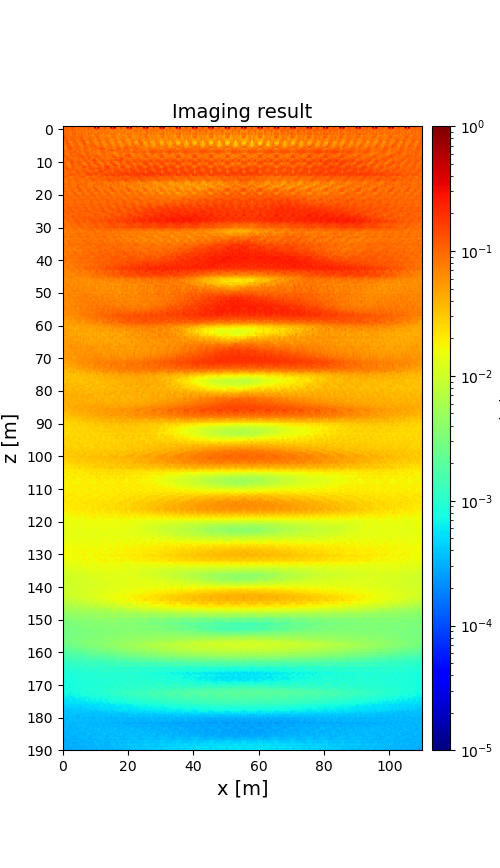

The table this chart was drawn from, first rows:
8.694086632599459796e-02, 8.784285398954559676e-02, 1.104908956719721225e-01, 8.033930559352946144e-02, 1.066073022411979515e-01, 1.455887466888287074e-01, 1.160164932557613687e-01, 9.555773144071792735e-02, 7.771953928328168004e-02, 9.104731793638781712e-02, 8.326500687624305286e-02, 8.223968183017360545e-02, 9.743775669067428202e-02, 7.771766713509779823e-02, 1.002580953627997817e-01, 9.840259065334414079e-02, 9.422327104093440597e-02, 8.737659757235154145e-02, 1.277189610422620192e-01, 8.222626182343098500e-02, 7.931431186073725770e-02, 7.798878366069530998e-02, 1.586535993425687019e-01, 7.485612634204549809e-02
8.548376682803369986e-02, 9.107892347246798748e-02, 1.196028514441764556e-01, 8.549751597225078992e-02, 1.028749449534749200e-01, 1.277385537801374871e-01, 1.149748875395857073e-01, 9.088076289580962475e-02, 8.404480675753331353e-02, 8.913346926992307684e-02, 8.514229033994517859e-02, 8.560960445484869230e-02, 1.060062442653428583e-01, 8.348892451626103994e-02, 9.819550731914637731e-02, 1.207899043926959209e-01, 1.026537722123201379e-01, 8.942735296755449648e-02, 7.452072833436095001e-02, 8.229719550234140257e-01, 8.287166555372632581e-02, 8.347452459525102064e-01, 1.055855340970570933e-01, 8.126792075873728871e-02
9.487746879480971063e-02, 9.293386460907028523e-02, 1.168356873006588109e-01, 1.030267012078959349e-01, 8.609374587143323043e-02, 1.224557982612354406e-01, 1.089853321736877489e-01, 9.053986139185390969e-02, 9.216865289864137334e-02, 1.020598748002102818e-01, 9.775795998669657705e-02, 8.631366083943345369e-02, 9.886945427678288378e-02, 9.781672556902917814e-02, 8.132154043813295818e-02, 1.038165192436404372e-01, 9.836711641739588619e-02, 8.765340577184124737e-02, 8.155168997966813493e-02, 9.184115405555948186e-02, 1.479426451657914199e-01, 8.528359329485128704e-02, 9.532506489256446780e-02, 9.345301679242021264e-02
8.935851190346801032e-02, 9.187348312663044803e-02, 9.631071241454845777e-02, 1.058424159226579314e-01, 8.395113575915343074e-02, 1.011965914454745763e-01, 1.025462096774653192e-01, 1.023128581132560500e-01, 8.510310181068095337e-02, 8.605399209339925637e-02, 8.833923700510075416e-02, 8.566336868349003209e-02, 8.107065035098615091e-02, 9.045527680007491023e-02, 8.124527184764944454e-02, 9.056177223502871743e-02, 8.089697737076999295e-02, 9.752595975455435884e-02, 7.402758159341379929e-02, 6.931181310783293692e-02, 8.076456933359249524e-02, 8.465598149156448871e-02, 7.966157316947586331e-02, 8.675997903471777128e-02
7.698513955858946045e-02, 1.139960995476319155e-01, 9.218295100107115614e-02, 9.167054819429003298e-02, 7.537899488797832059e-02, 1.045413650404125455e-01, 9.948009499844966130e-02, 9.518844745252304229e-02, 7.788943420478205981e-02, 9.116113789372322362e-02, 7.225330669050013255e-02, 1.082115807916545075e-01, 8.205641256924939286e-02, 8.623793195995782535e-02, 7.705462655796552207e-02, 9.614002246702181564e-02, 7.939691400824165635e-02, 9.496001840380929870e-02, 7.525486844892574634e-02, 7.870365382994218284e-02, 6.718237975629372249e-02, 1.014246520725596012e-01, 7.769244232503329239e-02, 9.175644220277051621e-02
9.733377669011618327e-02, 9.527292791058318555e-02, 9.074569508102815762e-02, 1.078990932665139929e-01, 6.550414612149470239e-02, 1.003474340055476866e-01, 9.713120210621346839e-02, 1.209075291661552698e-01, 7.636687203452938166e-02, 9.469042210004072202e-02, 9.274965362857907902e-02, 9.518378431688061247e-02, 8.598469138772872611e-02, 1.001329963539786261e-01, 6.169351826413452256e-02, 9.694713208738420240e-02, 8.871829085926835612e-02, 9.295509186666639501e-02, 7.058296380433608241e-02, 1.132456682251255370e-01, 8.638700987903624728e-02, 1.033505569823178344e-01, 7.465147013234417483e-02, 8.426798433923952947e-02
1.176518830476917798e-01, 1.048362318404808396e-01, 9.370479024518583999e-02, 9.705081586874655941e-02, 8.931119281937610621e-02, 8.428734729852958851e-02, 1.018715026251815203e-01, 9.974328363720746937e-02, 7.626679516165843498e-02, 8.944825044082466148e-02, 9.388044480102257505e-02, 1.033232677464431259e-01, 8.726406148597462553e-02, 8.538009420525161097e-02, 8.101736141852933226e-02, 8.796221627924534492e-02, 8.880505707661866255e-02, 6.919700382968954622e-02, 6.773363993792773374e-02, 8.645387168326655603e-02, 8.865827308070139967e-02, 9.632432889994556324e-02, 7.594111696537031442e-02, 7.544604266473627086e-02
1.397637830641944301e-01, 1.223155613714877882e-01, 8.798685841931830343e-02, 8.616440804451762359e-02, 1.018528933688521432e-01, 8.992123879755878346e-02, 1.052990736562976481e-01, 9.706229317176852389e-02, 9.445344167372821120e-02, 9.676841194957402914e-02, 1.117405790464658655e-01, 1.220883759660051499e-01, 7.971048917240858289e-02, 7.702968190195400022e-02, 9.101828631985704743e-02, 8.492183774325549883e-02, 1.016812680582706713e-01, 9.264387713102816002e-02, 8.074361648248336298e-02, 8.111794473758933421e-02, 1.062155181245341695e-01, 1.081145607359833560e-01, 7.547884761377890439e-02, 7.204892742785480586e-02
8.659364478823752820e-02, 1.098655537823398226e-01, 1.091911825054766166e-01, 8.590193453242035704e-02, 9.455669948846473494e-02, 1.080081082690888816e-01, 9.884751677652821311e-02, 1.036487709521863310e-01, 8.756150716275225288e-02, 8.669801764285414714e-02, 8.478972693283109985e-02, 1.086470309302069726e-01, 1.019511082673590224e-01, 7.227212216824090152e-02, 8.171374512822071612e-02, 1.013723221087360349e-01, 9.908690612643290818e-02, 9.764952054553188709e-02, 8.581345061107760464e-02, 7.079819086895949853e-02, 7.261722614989143954e-02, 1.056319906128044550e-01, 9.687941413459519313e-02, 6.996685508963278177e-02
1.027612667022927417e-01, 1.048105343395877992e-01, 1.149416675401441906e-01, 8.700357087268378864e-02, 9.239230106027900014e-02, 8.968249764765970355e-02, 1.158144305732654589e-01, 1.019265748371419728e-01, 8.248399075623145948e-02, 7.598955760557137007e-02, 1.365563848565127802e-01, 1.027202261721786303e-01, 1.279661614367370581e-01, 8.576801725573375557e-02, 8.232134918040068250e-02, 7.732711742115375153e-02, 1.123292826401431355e-01, 1.010492560144573698e-01, 7.338280069725490462e-02, 7.001265318538478499e-02, 8.676399561578133912e-02, 8.502394673429133909e-02, 1.096586385081003701e-01, 7.699503773833474285e-02
7.387619819102715646e-02, 9.736296176350395237e-02, 1.563537937440640513e-01, 8.051357547189502695e-02, 5.919579490565850949e-02, 7.730517953770853212e-02, 1.105696725361842714e-01, 1.064378221911225220e-01, 9.108190264645724121e-02, 7.822983679000138080e-02, 6.738475009368975754e-02, 9.730552743689814543e-02, 1.619031376862628546e-01, 8.444555198195782819e-02, 5.226110616085352656e-02, 6.494131266607959529e-02, 1.062798398827417695e-01, 1.033816743686970657e-01, 8.896771646985478232e-02, 7.192152081504601946e-02, 5.901754535055633855e-02, 8.214877025665144605e-02, 1.135388895174048174e-01, 7.628708935749316244e-02
8.686559975031475644e-02, 9.074502504870367303e-02, 1.261089849095304860e-01, 1.169262372619809115e-01, 8.752871540158743691e-02, 7.967050688137007619e-02, 9.941558354555347921e-02, 9.463884054183087369e-02, 1.067946698665918903e-01, 7.713013598303122831e-02, 8.236285295695668085e-02, 7.380207527298274228e-02, 1.150017157883154173e-01, 1.410469333558573013e-01, 8.750986410118458125e-02, 7.718849874682001677e-02, 9.222449389600446967e-02, 9.481319538737503771e-02, 1.038184682783641483e-01, 7.282059882804572948e-02, 7.266166403047383260e-02, 7.316069276905344532e-02, 9.932656696934095975e-02, 9.153187319923006271e-02
7.176090931775210013e-02, 8.855154801409872989e-02, 1.002872526910940504e-01, 1.292121032101559153e-01, 9.816671464600489061e-02, 6.789368552562512205e-02, 8.713836025401425212e-02, 1.037034191542169498e-01, 1.213774572476778030e-01, 9.543950832049852284e-02, 6.943180796205389305e-02, 8.206741205136529327e-02, 9.502663321394301532e-02, 1.061403352557487439e-01, 8.872670676706803650e-02, 9.861551620783703953e-02, 1.005486445998912681e-01, 1.090132933398249293e-01, 1.142772449508000082e-01, 1.081071163883870895e-01, 7.828005371263083156e-02, 7.407601014089305880e-02, 9.008005680376345026e-02, 9.790525760380650033e-02
7.710771285639336781e-02, 7.496581595251018693e-02, 1.034217915736744403e-01, 1.217497112694951172e-01, 1.512657029344141035e-01, 8.245992836643736834e-02, 9.246657338958504113e-02, 1.034085724794096411e-01, 9.991380659005709430e-02, 1.092719940900131192e-01, 9.754452782977263148e-02, 7.400657857759264380e-02, 9.568901831736349728e-02, 1.079475363712891212e-01, 1.050218668726847632e-01, 8.237499593713613899e-02, 9.641114116325480432e-02, 9.905677350050634544e-02, 1.003102527189139170e-01, 1.139649259609216841e-01, 1.214993087093748786e-01, 7.467285991531477651e-02, 1.039135088969165149e-01, 1.138860303474812791e-01
9.575110743992686080e-02, 6.014716684125472751e-02, 1.041900798802098682e-01, 1.075440695058615392e-01, 1.288768607166260183e-01, 1.372466774810146006e-01, 8.804523841371973691e-02, 9.661349530845678157e-02, 1.012487633860776753e-01, 1.030548347794518760e-01, 9.474362944389477792e-02, 7.468932343325150602e-02, 1.034295629592928978e-01, 1.030446591485718461e-01, 1.196865172004387134e-01, 9.277975374179903145e-02, 8.225480241472801768e-02, 8.862004722848927651e-02, 9.745809288820765637e-02, 9.582171606702477584e-02, 9.423626990682398841e-02, 1.031622413881447681e-01, 1.213375541358068938e-01, 1.480726259571965298e-01
1.132302198851110331e-01, 9.358762934354226959e-02, 8.851638203698296292e-02, 1.072550004912869032e-01, 1.056441286756382020e-01, 9.678423583455524060e-02, 8.062923781116930477e-02, 1.124369559349827352e-01, 9.783719037827269538e-02, 1.036061428118094652e-01, 1.028233951230644733e-01, 8.079418857797499021e-02, 9.110731878588299026e-02, 1.119926269444940503e-01, 9.387744478862976305e-02, 8.962483920892391764e-02, 6.642006739567847540e-02, 1.115171632366215998e-01, 8.424050428806845181e-02, 1.000747629203122407e-01, 9.136467893791951067e-02, 7.239437394956305116e-02, 8.609440891435297949e-02, 1.110419683485612125e-01
1.138337466317955182e-01, 1.049193128959404059e-01, 7.534382933408990957e-02, 1.144379151897303992e-01, 1.028189270430580338e-01, 1.075503559316255131e-01, 1.070812981736777997e-01, 1.373654136400055958e-01, 8.784427867363139852e-02, 9.394423079139559152e-02, 9.783709284906838555e-02, 9.573475646690052243e-02, 7.692008007294269534e-02, 1.179764832505541539e-01, 1.099017226446524081e-01, 1.029622526353757977e-01, 9.569874808848756464e-02, 9.481604026157987308e-02, 8.742341498135347555e-02, 7.940962400579601455e-02, 8.916215014206371747e-02, 8.254264343233161383e-02, 7.821413324464086825e-02, 1.062461724394184875e-01
9.603455803328843354e-02, 8.762901083061475083e-02, 7.707192392036199546e-02, 8.627949835269613232e-02, 1.098939677622028238e-01, 1.285658598055045287e-01, 8.049376903122049121e-02, 9.792664805124162708e-02, 9.287565236560003934e-02, 1.257157033897186305e-01, 9.312404199231952284e-02, 8.069177648801845182e-02, 7.570417278451248289e-02, 1.015950684322322745e-01, 1.133210672831653498e-01, 1.299123688723733683e-01, 7.470626187393544781e-02, 8.836647458494159557e-02, 8.719654937647451642e-02, 1.024415113646183345e-01, 7.988482305323345301e-02, 6.519140093860098517e-02, 7.049411688861423331e-02, 8.912726339821214205e-02
1.419525649871711814e-01, 1.077779212936852277e-01, 9.668018430890894244e-02, 8.003482652988670731e-02, 1.069630125673854681e-01, 8.888580580906214890e-02, 1.000619378321815217e-01, 1.039924439453055877e-01, 1.146561633678182951e-01, 9.711706314728735245e-02, 1.585447108817162609e-01, 1.159797946616668990e-01, 9.259372185410440215e-02, 7.928519368092691588e-02, 1.100241410107690027e-01, 9.308177287883775963e-02, 9.938317558542734964e-02, 9.975199945522353340e-02, 1.122964582046298149e-01, 1.006535351521410104e-01, 1.254699470694985441e-01, 8.700501658545724271e-02, 7.934103259510856543e-02, 7.276282168997570687e-02
9.192173909853577907e-02, 1.193504498040137141e-01, 1.070826791879758710e-01, 1.033445885853905011e-01, 9.346880299718153540e-02, 1.057948622187478288e-01, 9.352799098186949378e-02, 1.010825100193954440e-01, 9.368155312154312353e-02, 9.752800851522902548e-02, 1.197390211297692519e-01, 1.188229194571458064e-01, 1.527356390642808925e-01, 1.025805158419673263e-01, 8.835428724507016218e-02, 1.255350694548474644e-01, 1.068105779135800903e-01, 9.419646020981292667e-02, 8.187532098530335423e-02, 9.540073004857625716e-02, 1.346497763617754972e-01, 1.259115599059882906e-01, 1.002391736451766907e-01, 9.858648430701261178e-02
8.475281067472111018e-02, 8.287518690161865820e-02, 1.570894859563153056e-01, 8.954126544585110092e-02, 9.946937035438990771e-02, 9.628153859659736857e-02, 9.545905721579092673e-02, 8.617163838632678485e-02, 9.158157860305637943e-02, 1.193175941518379302e-01, 8.528864091391441526e-02, 1.098985907924618227e-01, 1.223439140480000603e-01, 8.307350202273619533e-02, 9.598861894908954084e-02, 1.172692389951866671e-01, 1.146001742908304283e-01, 8.719679453424886151e-02, 9.235735140488149364e-02, 1.155886828260987709e-01, 7.549323956068161590e-02, 1.069065384604893088e-01, 1.230669241974457068e-01, 8.639037293738871526e-02
9.726833163624185041e-02, 8.534901208254633276e-02, 9.258383844574565036e-02, 1.228909793646222048e-01, 1.174376369103681261e-01, 1.169628296441767856e-01, 9.727722882582078012e-02, 9.408339871545558231e-02, 9.785710460596409865e-02, 9.480424615356018714e-02, 8.614045087926001931e-02, 8.708764136003119272e-02, 1.051268228468391075e-01, 1.365793522211518340e-01, 1.092063275625943380e-01, 1.054516747397619136e-01, 9.478972477658539897e-02, 1.069912956633491813e-01, 1.596714706125457739e-01, 1.624855249493074305e-01, 8.764180593955368803e-02, 8.860727764753928426e-02, 9.271809267439044822e-02, 1.450177062351745427e-01
1.102954635163913844e-01, 9.949637788603163391e-02, 9.413438607196664143e-02, 7.446771122215004035e-02, 1.088410569684897661e-01, 1.532564092266453515e-01, 1.083093201019351276e-01, 8.712558215390997507e-02, 1.071062382386840650e-01, 1.342096718500678798e-01, 1.102088247043422758e-01, 9.393298136256438002e-02, 8.606961711075208910e-02, 9.018396953809486305e-02, 1.198910523154541330e-01, 1.023042566659477515e-01, 9.497369131444007018e-02, 8.545966781022422409e-02, 1.153776101657717906e-01, 1.368225709593108574e-01, 1.094116506457055715e-01, 8.393974799061765246e-02, 7.647099360360529174e-02, 8.927369092596595945e-02
1.084946974380339574e-01, 1.094961621572008020e-01, 7.722686408686822712e-02, 6.970776454520836996e-02, 9.878378145653353426e-02, 1.367521282943177929e-01, 1.115563877712994617e-01, 9.653137338364471687e-02, 1.012142000431657529e-01, 1.060679376158475268e-01, 1.212343769280135181e-01, 1.071599214592678373e-01, 6.558944862651805430e-02, 6.902960014292743030e-02, 1.012461477415044497e-01, 1.362338540798512521e-01, 1.101056014147149126e-01, 8.104038365727804505e-02, 1.033051776200556993e-01, 1.393069652756565302e-01, 1.240225394372149459e-01, 1.127125421907865799e-01, 7.880303957667642023e-02, 6.125057663792835699e-02
1.003671924332892318e-01, 9.619508269637755404e-02, 9.298073330881270748e-02, 7.863105096712423581e-02, 8.036084507033430802e-02, 1.180995998374072542e-01, 1.151454588408446916e-01, 8.246212318777088046e-02, 9.422372504444385954e-02, 1.067286216239723556e-01, 1.117968724528669161e-01, 1.210636225295375623e-01, 1.028225911801453341e-01, 7.553333485681995585e-02, 7.561523018387174278e-02, 1.225158676229886889e-01, 1.207573948126492713e-01, 9.081139328781281939e-02, 8.647673920817185167e-02, 7.520285447016422653e-02, 1.184992365476941339e-01, 1.282644575275007637e-01, 1.277905664900478855e-01, 7.700927849331490327e-02
9.072505799342633903e-02, 1.268088351077245324e-01, 9.093388817385454626e-02, 8.329788770085816418e-02, 7.573968295148901519e-02, 1.024786925552804012e-01, 1.189494304702530397e-01, 1.089882048602740655e-01, 8.707789423458471567e-02, 9.780184979335741768e-02, 7.843419966636235030e-02, 1.069718829194210713e-01, 1.504041435449182118e-01, 1.658993670525805708e-01, 1.001794504806113179e-01, 1.100493842350789286e-01, 1.308458234059673708e-01, 1.226683613833303571e-01, 9.926136696622450684e-02, 9.207936336132278854e-02, 7.819817131101657048e-02, 1.107774197421452500e-01, 1.190282397680482440e-01, 1.076801111785962856e-01
1.001531670927320733e-01, 9.957656793384177252e-02, 1.467417087173579493e-01, 1.119760473030772113e-01, 8.918025927280526233e-02, 9.781778536494058207e-02, 1.202244244237550552e-01, 1.047139475002600018e-01, 9.116412316509843461e-02, 9.298765379428965139e-02, 1.064200906584820555e-01, 9.907829918365637645e-02, 1.017124878021593848e-01, 1.042924179950477509e-01, 9.078331464415535790e-02, 1.068259632546653681e-01, 1.339677261153336962e-01, 1.240154822705448467e-01, 1.301135003092925013e-01, 1.168635298973415698e-01, 1.274071224539798652e-01, 1.346385245219851035e-01, 1.583384057030524095e-01, 1.163960550739359390e-01
9.551677209807633850e-02, 9.600072363671341424e-02, 1.246485267474429642e-01, 1.121474110680333452e-01, 9.655315216897325525e-02, 1.351296155616423522e-01, 1.022328445821034937e-01, 9.819190501691400785e-02, 1.272636367395280077e-01, 9.999756583325419834e-02, 8.806410077657428337e-02, 1.054563336814556829e-01, 1.388048562659490726e-01, 1.145114714456047095e-01, 9.550246815310760307e-02, 9.093627071959735353e-02, 1.135699083992125630e-01, 1.041272054633270439e-01, 1.371394626894708035e-01, 1.091253132091405398e-01, 8.940206527805065473e-02, 1.134748600178361461e-01, 1.363111813059755817e-01, 1.195019452094465140e-01
9.243251082827874665e-02, 9.450522363035616935e-02, 1.026446698999251284e-01, 1.043332539287699368e-01, 1.099432257799551338e-01, 9.155830603946668589e-02, 8.553367440285535028e-02, 1.003521404015583346e-01, 1.340561679862983524e-01, 1.113055618029958060e-01, 1.027571021695195680e-01, 1.070467998870008042e-01, 1.062812944345172816e-01, 1.224204638937576167e-01, 1.246705298505532689e-01, 9.731135408174708401e-02, 9.768028066143935595e-02, 1.016230276013982137e-01, 1.126013451271828114e-01, 9.766614927088343445e-02, 1.037913690570795300e-01, 1.223442183509107078e-01, 1.662458165165772439e-01, 1.793675713198768507e-01
1.509725293493223708e-01, 8.710265975121891935e-02, 8.995437543469438080e-02, 9.231841823849076811e-02, 1.083337125613502011e-01, 1.066404675021948995e-01, 1.019070345314659898e-01, 1.037610665756848877e-01, 1.055101616469632658e-01, 1.342469730497309055e-01, 9.903293385551900641e-02, 1.014595307920917039e-01, 1.051036484601946125e-01, 1.104001102498575193e-01, 1.522162947106556752e-01, 1.576864993206161247e-01, 1.370539654443125310e-01, 1.142680290637139023e-01, 1.348056191951497729e-01, 1.508345359929279261e-01, 1.595633340277223811e-01, 1.322856444584017688e-01, 1.109235359250530656e-01, 1.234029900299789123e-01
1.132564269171874444e-01, 8.104709957556426037e-02, 9.913586668744872599e-02, 1.132012690382651066e-01, 1.267679826613608007e-01, 1.124848506354265282e-01, 1.192521914338503519e-01, 1.170139468195785654e-01, 9.197173528147510602e-02, 9.862920979629476170e-02, 1.234753268423879197e-01, 8.548907625201880578e-02, 9.377671444118919342e-02, 1.064896977634988279e-01, 1.244591101765637059e-01, 1.405212493422577924e-01, 1.507699212930037891e-01, 1.496222014928134947e-01, 1.055276451369606266e-01, 1.170225391045573021e-01, 1.319694358504585330e-01, 1.041565923278749140e-01, 1.086759877293189264e-01, 1.279848917357029603e-01
9.678108984850834762e-02, 1.230657172664960525e-01, 9.857738736785494338e-02, 9.565024219222185986e-02, 8.391061765001700534e-02, 8.373433359676799026e-02, 9.442559041009809806e-02, 9.729477078575163307e-02, 1.027016091625004568e-01, 1.035653586847225943e-01, 1.017853996537824851e-01, 1.283855729313261307e-01, 1.303769378111341859e-01, 1.012679772495574809e-01, 8.900633498998944404e-02, 8.392831488534319151e-02, 1.044400488397963789e-01, 1.070657679825227915e-01, 9.022809774461552912e-02, 9.669364643264749537e-02, 9.423014879190740045e-02, 1.175448669960481585e-01, 1.274031105022253585e-01, 1.181103846445124700e-01
1.038290920673214796e-01, 9.540127460095225442e-02, 8.762354363653251932e-02, 1.058944029916175783e-01, 7.518093312404608430e-02, 8.410301862039959442e-02, 1.023470119792073696e-01, 1.027131187861919925e-01, 9.416068781225421513e-02, 8.601179009903686667e-02, 1.081578519388837617e-01, 9.625618001560208581e-02, 9.279895416125179264e-02, 1.153081371183580783e-01, 7.487538630590138966e-02, 9.072310136798046598e-02, 1.196570235943518051e-01, 1.063523236459592014e-01, 1.031861057955397731e-01, 9.469356507890631935e-02, 1.186377276837166650e-01, 9.804019931781512986e-02, 9.191174061396985284e-02, 1.174498453608227300e-01
7.808077696178478133e-02, 8.887124511329029530e-02, 8.727387694827255793e-02, 9.837606516087873954e-02, 1.018935272067438697e-01, 8.710559382958314723e-02, 8.543794898636494772e-02, 1.044961111277437765e-01, 1.126795567278405102e-01, 1.015621760789452016e-01, 8.429217633442311064e-02, 9.361408619088187888e-02, 8.752385816935241702e-02, 1.116888220262949594e-01, 1.078638470274917438e-01, 9.215347426893376326e-02, 8.875535455233422855e-02, 1.148081256290349184e-01, 1.280716820698644121e-01, 1.251310851155482406e-01, 8.948018401210960926e-02, 1.061297490320454173e-01, 9.650768312273516614e-02, 1.120612442713460749e-01
9.306399069096575605e-02, 7.727751918948384813e-02, 8.462626915593446375e-02, 9.281485483137563719e-02, 9.543588608278046059e-02, 8.504893796092791169e-02, 7.829475082300356437e-02, 1.027559407467548286e-01, 1.020442589838898018e-01, 8.941190616555462489e-02, 1.041285020026077590e-01, 7.873104354339656441e-02, 8.163988177946919500e-02, 9.048522274092321571e-02, 9.752174058032821169e-02, 8.712664619259280485e-02, 8.060614896349747871e-02, 9.537699208390323924e-02, 1.048972370229279555e-01, 9.442401074840796327e-02, 1.133161898869805978e-01, 8.828448842675698516e-02, 8.637561603742473226e-02, 9.425639262597189372e-02
1.029648016590992282e-01, 8.342683634192220310e-02, 8.538436717897046613e-02, 1.029794146769642538e-01, 1.008347888988053859e-01, 7.947748995349232515e-02, 8.618807004404553662e-02, 7.645835714928529703e-02, 9.926432226431754213e-02, 8.475416579702647890e-02, 1.048640859645785933e-01, 8.998863835965531521e-02, 8.805255554588235778e-02, 1.076320228070609536e-01, 9.604706818678064584e-02, 8.601750679037785396e-02, 8.255162807802944591e-02, 7.511315919757297066e-02, 8.739573971700624611e-02, 7.685062481217729002e-02, 9.922861170464387925e-02, 9.333484720147575131e-02, 8.456385605984799436e-02, 1.114917528089790499e-01
1.064035514256288367e-01, 9.830789213806602478e-02, 9.009230044039573393e-02, 9.790915093659943724e-02, 1.070003364576376098e-01, 7.637830395821659790e-02, 9.384851974097777050e-02, 7.785404582948793339e-02, 9.417331911213384921e-02, 1.194794357197565965e-01, 9.694508993398333330e-02, 1.072774224774621643e-01, 1.026431535536931061e-01, 9.873226716431655892e-02, 9.615511615323930894e-02, 7.240171491312891172e-02, 9.060179448073188424e-02, 7.247116877850635908e-02, 9.078192564024299693e-02, 1.086652257579586722e-01, 8.863945113400939491e-02, 1.013313072299628081e-01, 1.017633251360770263e-01, 9.431378814891240581e-02
9.964611486566812837e-02, 8.364112855172338434e-02, 7.593800756312546474e-02, 9.247123230344976574e-02, 1.007863619588453274e-01, 9.427702562363006467e-02, 8.273981001089604492e-02, 8.166918673812760543e-02, 1.189395158389789792e-01, 9.268066915899163261e-02, 8.742364786300915735e-02, 7.835976747074335780e-02, 7.819127812521853294e-02, 1.024716409616479168e-01, 9.967895569902339437e-02, 8.203438810167754114e-02, 8.719387370595604869e-02, 7.585440931339426651e-02, 1.110380954960113187e-01, 8.202674775126810036e-02, 8.473667606462134683e-02, 7.642687140932703793e-02, 6.927937909213073564e-02, 1.013363507065419833e-01
9.135680213475909361e-02, 9.737349822640051222e-02, 9.311331336259422164e-02, 1.000337997068168894e-01, 9.100371442699933811e-02, 8.953019776224881154e-02, 1.018133886154223150e-01, 8.473561733649931371e-02, 1.034260651661737390e-01, 1.285614424888193996e-01, 9.289141446328330609e-02, 9.353986801678022822e-02, 8.643370446084064351e-02, 9.839546995423024967e-02, 9.973874612416762375e-02, 8.690881828308354151e-02, 9.547194785352861035e-02, 8.245615671162899452e-02, 1.031611842314193034e-01, 1.279572685713730174e-01, 8.680152394746336320e-02, 9.025491610825744915e-02, 7.975519701638346393e-02, 9.216358202566117541e-02
1.130710766240866777e-01, 8.691514749763618042e-02, 8.819609113941538625e-02, 8.126903357556465590e-02, 1.037065414275926689e-01, 1.055488309999863400e-01, 8.747645642545799627e-02, 8.590131685860259714e-02, 7.623695211697736895e-02, 1.033750931083418506e-01, 1.255378873297948727e-01, 9.468912227152311012e-02, 8.310528016093113313e-02, 7.763396247566768660e-02, 1.010809124570589274e-01, 1.131189931531723508e-01, 9.758301428026899815e-02, 8.491189539087726224e-02, 7.203782753173712528e-02, 1.043573392326871963e-01, 1.391075269252921576e-01, 9.507424237183517701e-02, 7.572321114014071708e-02, 7.351462023970514736e-02
1.163026534817186153e-01, 1.007283987925050583e-01, 9.683452611481063732e-02, 8.364046165888026907e-02, 8.989462567443332053e-02, 1.114521465378285198e-01, 1.016412514307341725e-01, 7.685279401906766616e-02, 7.830556981686166707e-02, 9.816677098757396747e-02, 1.192383126100935165e-01, 1.042308125594101076e-01, 1.037281167767625245e-01, 6.949428299032860135e-02, 8.792958371161815889e-02, 1.124816727298673658e-01, 1.096784460029539693e-01, 8.649475517120190637e-02, 8.477953104109388349e-02, 9.935705432784197599e-02, 1.074401421556708397e-01, 1.087184624844404757e-01, 1.089062648003913669e-01, 7.096789460538927008e-02
7.790481293586967726e-02, 9.043315452033667823e-02, 9.456341174485234646e-02, 8.586403537355719040e-02, 8.561248075096922205e-02, 9.057822755707682638e-02, 1.048840332372953793e-01, 1.249829612251080330e-01, 7.998814216018929057e-02, 7.443142890636815501e-02, 7.408757979990962528e-02, 9.231677921806442921e-02, 1.051335215484029001e-01, 8.840871520870859090e-02, 7.953479940265892334e-02, 8.697828025344173097e-02, 9.924442908465894164e-02, 1.248260027387544657e-01, 9.310736895635429722e-02, 7.290767182771849819e-02, 6.926526921968377548e-02, 9.146478110167861886e-02, 9.862052510520774584e-02, 9.047564431432214560e-02
7.963226810183292315e-02, 1.025208581739868452e-01, 1.026432228079362796e-01, 8.733441270637007370e-02, 8.278744854015120114e-02, 8.451571284014566809e-02, 9.682989817493735385e-02, 9.912174380488468495e-02, 1.157583619919742290e-01, 9.127367689807762419e-02, 7.951069019672969695e-02, 1.051899880686407301e-01, 1.055757349316864407e-01, 9.708126974794717423e-02, 8.338554668059451613e-02, 8.004415133905913582e-02, 9.804326931912603349e-02, 1.026400801487968167e-01, 1.133961338860471346e-01, 9.260272768486139949e-02, 8.553764437614441718e-02, 1.029437697013441538e-01, 1.078785193545593601e-01, 9.572351054274573501e-02
9.374308843057427287e-02, 8.675863234840680560e-02, 1.025836475965847122e-01, 1.005961490048331436e-01, 1.040629044094890654e-01, 9.119883708353235252e-02, 1.001236143486707308e-01, 1.118661124998894807e-01, 1.040962729044738744e-01, 1.108544067882806794e-01, 9.243911340366534057e-02, 8.316096991180883802e-02, 9.991668132410794212e-02, 1.009212984272814251e-01, 1.053513930065096138e-01, 9.716566010538191245e-02, 1.021258043088908024e-01, 1.041300248682324736e-01, 1.079989298918225121e-01, 1.154252546759471643e-01, 9.273111020144648997e-02, 8.357620297321423364e-02, 1.005426692054977866e-01, 1.013638755587015078e-01
1.026436923844095961e-01, 9.499650487348813843e-02, 9.109429891785751632e-02, 9.516531869707810232e-02, 1.017096924816675158e-01, 9.428383621191452346e-02, 8.056641709578890587e-02, 7.707469277186894396e-02, 9.001561714704336969e-02, 1.022220743521040365e-01, 9.855119631760576870e-02, 8.638078268881867194e-02, 9.013844611415421093e-02, 8.798985864747300989e-02, 9.824546353170766910e-02, 9.730833590557426416e-02, 8.762217691181647949e-02, 8.079896504701568338e-02, 8.317472076098529621e-02, 1.003168780672378801e-01, 9.557876061497359854e-02, 8.495946004007927377e-02, 9.525296264398443180e-02, 9.576222144800651537e-02
1.153814514951128495e-01, 9.384447934285151949e-02, 1.031329473512047623e-01, 9.077425277713313534e-02, 8.690383502156710793e-02, 1.127667358415025550e-01, 1.022285288197088554e-01, 1.064508258979803140e-01, 9.667913361212548962e-02, 9.832057237019926899e-02, 1.089949992709281362e-01, 9.865948281500325212e-02, 1.038962000954218451e-01, 9.699463732259115678e-02, 9.362505660896630610e-02, 1.059373135439713037e-01, 1.032466978202192381e-01, 1.092518998172874317e-01, 9.684972941300515337e-02, 1.074009217959493445e-01, 1.105335842706183791e-01, 9.547189692105335912e-02, 9.843484255050903575e-02, 1.086401760303318254e-01
1.029072294734881821e-01, 1.006463444853918088e-01, 1.047060506979151512e-01, 8.674041375330322767e-02, 9.984348714791237145e-02, 8.230441899621318558e-02, 1.007831282824412644e-01, 1.199574236244090458e-01, 8.691194180553754589e-02, 8.704940849738418418e-02, 9.499025652644538242e-02, 9.825022921076571880e-02, 1.039241858971463178e-01, 9.011010801485611066e-02, 9.726959295580800413e-02, 7.949006055909239865e-02, 1.046086834521300774e-01, 1.135514493134561764e-01, 9.243317607021402094e-02, 8.855551186625296167e-02, 1.052068647874806473e-01, 9.940348303899744498e-02, 1.064218628832684921e-01, 8.331530149529937923e-02
7.799853193742796453e-02, 9.617367150487166061e-02, 8.889810351562565938e-02, 9.323093529259075807e-02, 9.121742889065044546e-02, 8.824415961626165539e-02, 1.082433076954275458e-01, 1.024060955212796886e-01, 9.712026843776754015e-02, 9.310542660812659577e-02, 8.125523196474082610e-02, 9.985473687799857612e-02, 9.267347559378229238e-02, 9.302173159197027474e-02, 9.534330224371917462e-02, 9.060799174526695809e-02, 1.127710917766993753e-01, 1.049096233706083986e-01, 9.857894021757065972e-02, 9.064937578660184347e-02, 7.801542940753254662e-02, 9.987193064804854303e-02, 1.003543989765171007e-01, 9.702295319314183097e-02
1.166832031478222259e-01, 1.054068115381998211e-01, 1.109854962446514270e-01, 1.063006020507923782e-01, 9.584355973613994939e-02, 8.556623460328004194e-02, 1.143511663722897170e-01, 1.100375677991701079e-01, 9.360253172958250822e-02, 9.182820088689924720e-02, 1.186434853485539426e-01, 1.113039891518277646e-01, 1.118129499247299957e-01, 1.058753845494462414e-01, 9.831050400184167259e-02, 9.086697984906517978e-02, 1.149898882064929739e-01, 1.132558032646203278e-01, 1.002748286468024413e-01, 9.264069382391440510e-02, 1.133675364068184310e-01, 1.144327678508744173e-01, 1.226327335061684759e-01, 1.057440055513138299e-01
8.713132190289428480e-02, 9.264732192455610305e-02, 1.101452934926729077e-01, 1.070739829051408770e-01, 7.453952726682241958e-02, 9.982949237486146710e-02, 9.732409940539543669e-02, 1.102957995962241949e-01, 1.010524006951678683e-01, 9.781019722389062976e-02, 9.152154500453900388e-02, 9.792394283655697640e-02, 1.109026832913118238e-01, 1.055593241842173458e-01, 8.690855487982203365e-02, 1.012248582413567827e-01, 9.850073708686690743e-02, 1.114445935476274241e-01, 1.110478632299389534e-01, 9.828645332858960970e-02, 9.020487637785781776e-02, 9.758550594745278584e-02, 1.103302203240498769e-01, 1.143288394665634145e-01
1.019740304668487196e-01, 9.087746383561186303e-02, 9.933542369851129650e-02, 1.240884891175006305e-01, 1.213088142237182948e-01, 1.009937360494831959e-01, 1.014199753338130006e-01, 1.126881019162018077e-01, 1.146435286858400182e-01, 1.166818386859302253e-01, 1.026243128319342668e-01, 9.773046241472800599e-02, 1.004883602392211417e-01, 1.307320350272734855e-01, 1.140339701730244959e-01, 9.665758864371777614e-02, 9.996510474818291747e-02, 1.111609965121165833e-01, 1.106639483374885907e-01, 1.156582856380408697e-01, 1.020899735451339246e-01, 9.555233010572380947e-02, 1.028198137862482014e-01, 1.310205394444998728e-01
1.110276887415922037e-01, 9.592752310671656679e-02, 9.654235932956152511e-02, 1.047621392392054790e-01, 1.230557902065449322e-01, 9.568024432686822456e-02, 8.712263238202644366e-02, 1.034187995324303833e-01, 1.072806171179037371e-01, 1.082500895271990421e-01, 1.058630523474125146e-01, 9.809673968885429529e-02, 9.137876744921906436e-02, 1.073039034441309186e-01, 1.174700924618553716e-01, 9.230000237539504049e-02, 8.381738452029084685e-02, 9.784054082190501989e-02, 1.187045196820019632e-01, 1.115818764782295913e-01, 1.154254255264753892e-01, 1.077108192214497329e-01, 1.033488005464713033e-01, 1.179693249226138746e-01
1.060023855867220921e-01, 1.242011428257692451e-01, 1.083817140001506751e-01, 1.074782049891588043e-01, 1.153525518706921826e-01, 1.162819691839297870e-01, 1.197987657577594539e-01, 9.922930687270409278e-02, 8.687946056351875113e-02, 1.013428846070887485e-01, 1.153176116155745778e-01, 1.233247514167175041e-01, 1.126016683124401313e-01, 1.147669298456817366e-01, 1.291663701202695469e-01, 1.174440075241665882e-01, 1.169024385441187613e-01, 9.941535772101850466e-02, 9.472608353137958181e-02, 9.992259917791160295e-02, 1.206298472268656080e-01, 1.168242006071547046e-01, 1.213384402798110828e-01, 1.179165328978675070e-01
1.087762206613338417e-01, 9.665344228134460647e-02, 1.041704479914703080e-01, 1.161374976938891745e-01, 9.328961630122623028e-02, 1.112751709139603723e-01, 1.107276177133815764e-01, 1.045398956127646106e-01, 1.060957252839337117e-01, 1.054729429168284049e-01, 1.090228399214617228e-01, 9.516718081305944321e-02, 9.340149127028329890e-02, 1.161592228095781748e-01, 9.904694176503225922e-02, 1.139832441416674114e-01, 1.152034239299994517e-01, 1.069461749946809259e-01, 1.136244637474634472e-01, 1.108399597551566751e-01, 1.092729267206796473e-01, 1.003192118124574678e-01, 9.022246984271053982e-02, 1.144891930929595319e-01
1.040979610379319659e-01, 8.948901978312857886e-02, 1.138154827780650247e-01, 1.002916817912496428e-01, 9.620058620981829234e-02, 8.565493584332066479e-02, 9.541288359434571542e-02, 1.046049230757240545e-01, 1.046566559953203135e-01, 1.204911942191135565e-01, 1.092469108862112320e-01, 1.035119192451034037e-01, 1.156475444516608386e-01, 1.012984746742717351e-01, 9.869662288620008328e-02, 9.558587233956061802e-02, 9.649905460441096650e-02, 1.103989061352448203e-01, 1.077239367801452463e-01, 1.270700235400580580e-01, 1.170225574612205333e-01, 1.102392766763828219e-01, 1.072628159996994041e-01, 9.701197171619227455e-02
1.005072585314411848e-01, 9.948203744272006432e-02, 8.906033556201548018e-02, 1.037898873351589257e-01, 9.814019286227645966e-02, 1.121622427282147755e-01, 1.191463348616518814e-01, 9.713726771788244729e-02, 9.591284421671417149e-02, 1.230501312860931978e-01, 1.002428834793562262e-01, 1.119157046805151906e-01, 9.653363634853853736e-02, 1.072976930911875154e-01, 9.880105844590475472e-02, 1.041173294846937381e-01, 1.200515659855611594e-01, 9.999946114701242783e-02, 9.157687885351305235e-02, 1.306775508780774198e-01, 1.074514566510161862e-01, 1.200127153229059718e-01, 1.087354391995070668e-01, 1.013091557617218502e-01
1.178784079459365280e-01, 1.062509997783368798e-01, 1.044589262980126637e-01, 9.899358104351047016e-02, 1.003194912984684412e-01, 1.153634021045937263e-01, 1.257504253121352333e-01, 9.676153532159553761e-02, 1.088077310761435823e-01, 1.112578658600068687e-01, 1.228813071036056609e-01, 1.165001278444663391e-01, 1.143431279352537244e-01, 1.266751897652070580e-01, 1.059368512868467810e-01, 1.310033899411297553e-01, 1.225838024682485844e-01, 1.005146267799769816e-01, 1.066906383509624856e-01, 1.176770093937041517e-01, 1.178538081849084401e-01, 1.067216020319198128e-01, 1.208772633588742484e-01, 1.290850458817552893e-01
9.505315542746436974e-02, 9.935727531063628937e-02, 1.081310523908869531e-01, 1.109107891125078738e-01, 8.753200887531299712e-02, 1.034878435956110704e-01, 9.333743218029047495e-02, 1.241303249536635789e-01, 1.122445561019239230e-01, 1.012415197432005587e-01, 1.059975875702102721e-01, 1.111747974745851686e-01, 1.102531250927281242e-01, 1.216831864661485352e-01, 9.911314538585080935e-02, 1.230175083536328567e-01, 1.144246701224527624e-01, 1.329920546951147697e-01, 1.189394954083667633e-01, 1.089434647043167476e-01, 1.134030186820071118e-01, 1.095704959634176273e-01, 1.234263505267842453e-01, 1.263679499154088393e-01
7.934010316472360491e-02, 8.299115204079812735e-02, 9.904249139706076954e-02, 1.067036308412166040e-01, 1.034990782513759561e-01, 8.475500344017382337e-02, 1.059668636588172730e-01, 1.311913888718747589e-01, 1.181486977751739637e-01, 1.124560569655078529e-01, 9.993966459286374171e-02, 1.038003609808804267e-01, 1.201985188536258548e-01, 1.254057303202241180e-01, 1.076335221412643706e-01, 9.622567476590691837e-02, 1.166959651338263376e-01, 1.446060858291021156e-01, 1.237296801005664248e-01, 1.267143648809679612e-01, 1.287529766012383836e-01, 1.067588182941494879e-01, 1.338192409960621276e-01, 1.367007056266837661e-01
8.813095833841665117e-02, 8.398202778332898577e-02, 9.607135212161195537e-02, 9.249722784922546903e-02, 9.148015618924486281e-02, 1.057290560407613544e-01, 8.474553319760816383e-02, 1.021310270466361247e-01, 1.126338408005134739e-01, 1.236393528090413696e-01, 1.029393774435481690e-01, 1.002878745492483265e-01, 1.171366818222955158e-01, 1.120464945416899255e-01, 9.573786589593484553e-02, 1.115479340088491728e-01, 9.951457287676301888e-02, 1.095578036310763392e-01, 1.378810370794818774e-01, 1.417092861373744350e-01, 1.094909519033449435e-01, 1.119904817854610324e-01, 1.214333239318858004e-01, 1.299594705457811361e-01
9.849650392141223731e-02, 8.581197932727305244e-02, 7.408697205121923812e-02, 9.427161312742095289e-02, 9.745931927019679808e-02, 9.433674186985278876e-02, 9.786375301045120711e-02, 9.656985273021098659e-02, 9.363264944156257652e-02, 1.285790438881844466e-01, 1.119705454427803726e-01, 1.056660560714399871e-01, 8.051844198419598475e-02, 1.014329039638525581e-01, 1.069983394106351071e-01, 1.028386622492988844e-01, 1.073292020990947171e-01, 1.085315316120416818e-01, 1.031906749053636135e-01, 1.342052659195163145e-01, 1.253596713757723635e-01, 1.116824922510795265e-01, 9.229488411070210785e-02, 1.067922814904406492e-01
... 321 more rows
